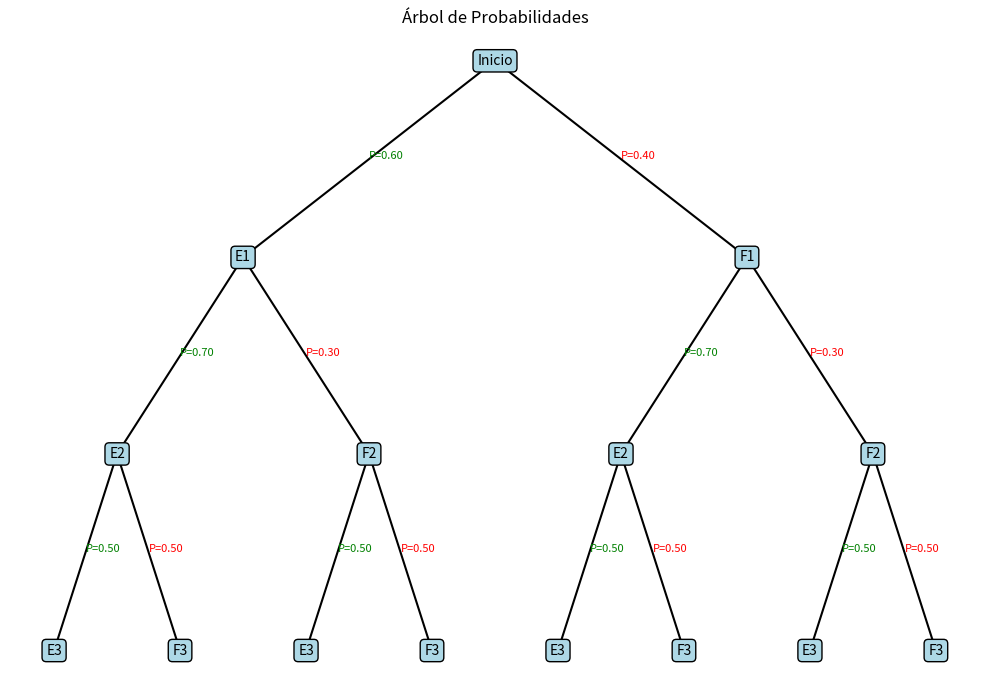

The matplotlib source for this figure:
import matplotlib.pyplot as plt

class DiagramaArbol:
    def __init__(self, niveles, probabilidades):
        if len(probabilidades) != niveles:
            raise ValueError("La cantidad de probabilidades debe coincidir con el número de niveles")
        self.niveles = niveles
        self.probabilidades = probabilidades

    def dibujar(self):
        fig, ax = plt.subplots(figsize=(10, 4 + self.niveles))
        ax.axis("off")

        # Calcular posiciones recursivamente
        def construir(x, y, nivel, label):
            ax.text(x, y, label,
                    ha='center', va='center',
                    bbox=dict(facecolor='lightblue', boxstyle='round,pad=0.3'))

            if nivel < self.niveles:
                p = self.probabilidades[nivel]
                # Espaciado horizontal depende del nivel
                dx = 0.5 / (2**nivel)
                y_hijo = y - 1

                # Éxito
                x_e = x - dx
                ax.plot([x, x_e], [y, y_hijo], 'k-')
                ax.text((x + x_e)/2, (y + y_hijo)/2, f"P={p:.2f}", fontsize=8, color="green")
                construir(x_e, y_hijo, nivel + 1, f"E{nivel+1}")

                # Fracaso
                x_f = x + dx
                ax.plot([x, x_f], [y, y_hijo], 'k-')
                ax.text((x + x_f)/2, (y + y_hijo)/2, f"P={1-p:.2f}", fontsize=8, color="red")
                construir(x_f, y_hijo, nivel + 1, f"F{nivel+1}")

        construir(0.5, 0, 0, "Inicio")
        plt.title("Árbol de Probabilidades")
        plt.tight_layout()
        return fig


# Ejemplo de uso
if __name__ == "__main__":
    arbol = DiagramaArbol(3, [0.6, 0.7, 0.5])
    arbol.dibujar()
    plt.show()

